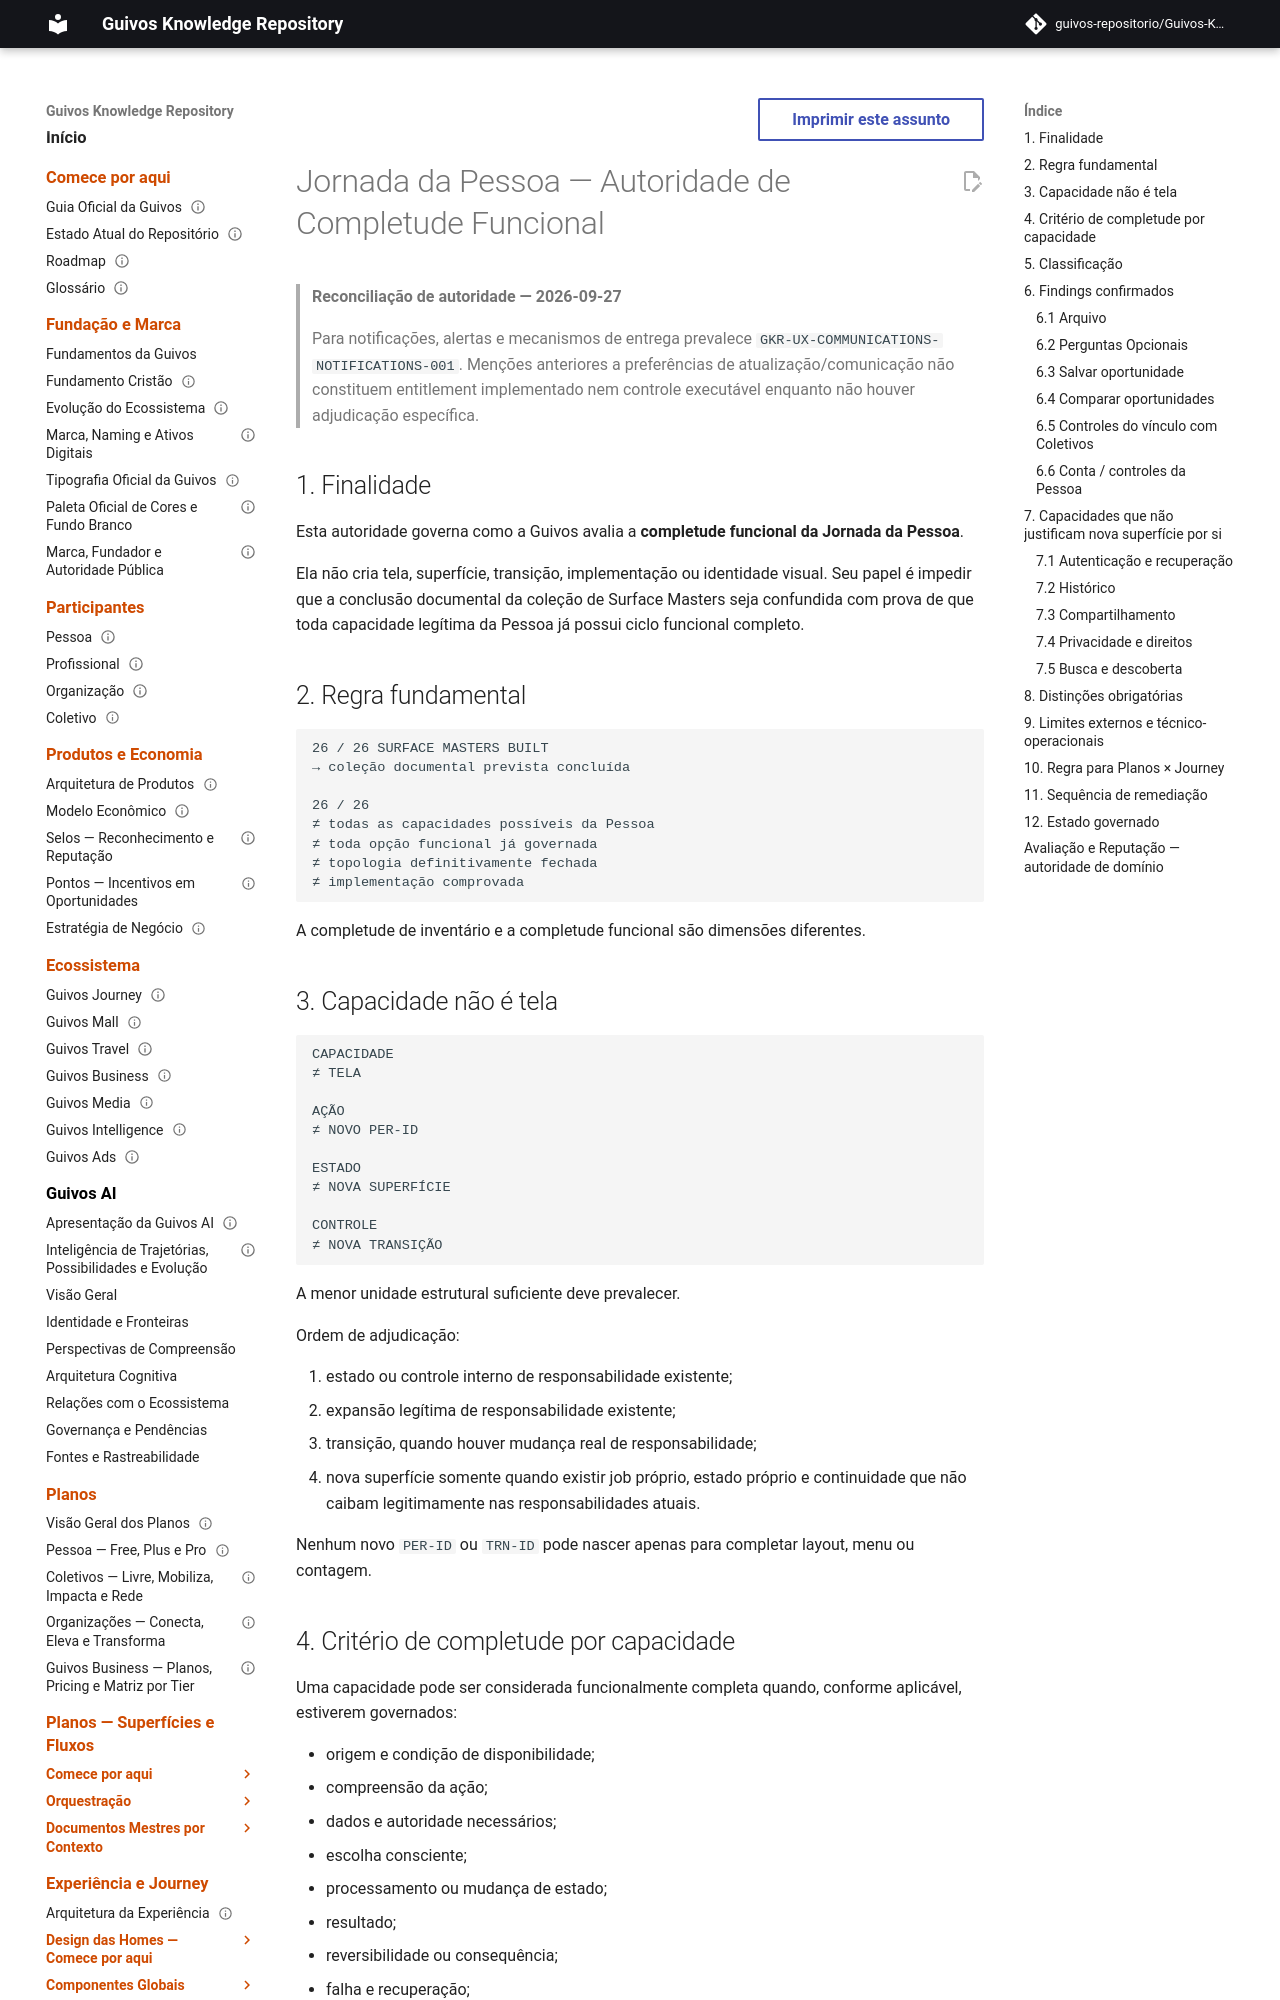

repository: guivos-repositorio/Guivos-Knowledge-Repository · page: experience-architecture/person-journey/functional-completeness-authority/index.html · generator: mkdocs

---
id: GKR-JOURNEY-PERSON-FUNCTIONAL-COMPLETENESS-001
title: Jornada da Pessoa — Autoridade de Completude Funcional
status: active
version: 0.3.0
owner: Arquitetura da Experiência da Guivos
last_updated: 2026-10-03
normative: true
maturity: functional_completeness_authority
depends_on:
  - GKR-UX-EVALUATION-REPUTATION-AUTHORITY-001
  - GKR-JOURNEY-PERSON-001
  - GKR-JOURNEY-SURFACE-DETAIL-PERSON-001
  - GKR-JOURNEY-TRANSITION-REGISTRY-001
  - GKR-PLANS-PERSON-001
  - GKR-DATA-PRIVACY-CONSENT-001
  - GKR-UX-COMMUNICATIONS-NOTIFICATIONS-001
related:
  - GKR-SURF-PER-003
  - GKR-SURF-PER-009
  - GKR-SURF-PER-108
  - GKR-SURF-PER-203
---

# Jornada da Pessoa — Autoridade de Completude Funcional

> **Reconciliação de autoridade — 2026-09-27**
>
> Para notificações, alertas e mecanismos de entrega prevalece `GKR-UX-COMMUNICATIONS-NOTIFICATIONS-001`. Menções anteriores a preferências de atualização/comunicação não constituem entitlement implementado nem controle executável enquanto não houver adjudicação específica.

## 1. Finalidade

Esta autoridade governa como a Guivos avalia a **completude funcional da Jornada da Pessoa**.

Ela não cria tela, superfície, transição, implementação ou identidade visual. Seu papel é impedir que a conclusão documental da coleção de Surface Masters seja confundida com prova de que toda capacidade legítima da Pessoa já possui ciclo funcional completo.

## 2. Regra fundamental

```text
26 / 26 SURFACE MASTERS BUILT
→ coleção documental prevista concluída

26 / 26
≠ todas as capacidades possíveis da Pessoa
≠ toda opção funcional já governada
≠ topologia definitivamente fechada
≠ implementação comprovada
```

A completude de inventário e a completude funcional são dimensões diferentes.

## 3. Capacidade não é tela

```text
CAPACIDADE
≠ TELA

AÇÃO
≠ NOVO PER-ID

ESTADO
≠ NOVA SUPERFÍCIE

CONTROLE
≠ NOVA TRANSIÇÃO
```

A menor unidade estrutural suficiente deve prevalecer.

Ordem de adjudicação:

1. estado ou controle interno de responsabilidade existente;
2. expansão legítima de responsabilidade existente;
3. transição, quando houver mudança real de responsabilidade;
4. nova superfície somente quando existir job próprio, estado próprio e continuidade que não caibam legitimamente nas responsabilidades atuais.

Nenhum novo `PER-ID` ou `TRN-ID` pode nascer apenas para completar layout, menu ou contagem.
